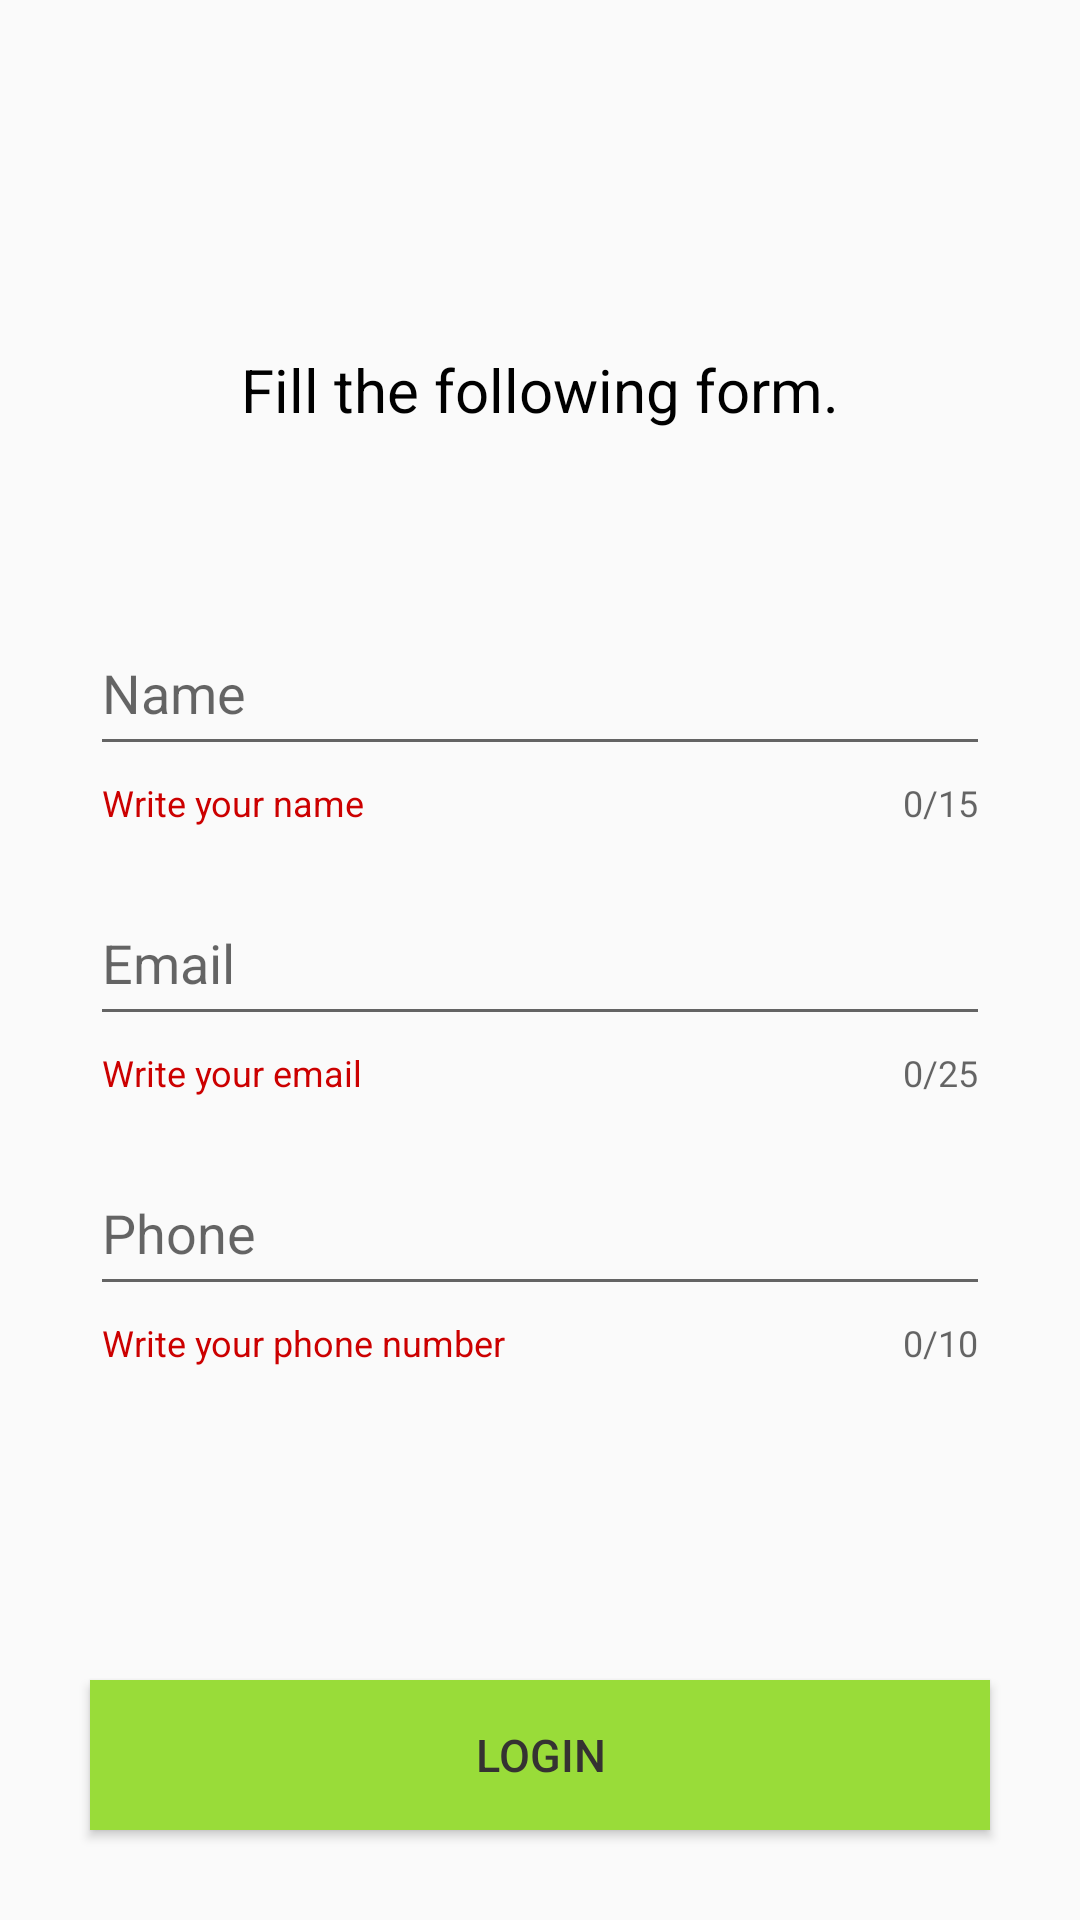

Here is an Android app screen rendered from its layout file. Give the layout XML and the strings, colors and styles it references.
<!-- AndroidManifest.xml: application theme Theme.Datapass1 -->
<!-- res/layout/activity_main.xml -->
<?xml version="1.0" encoding="utf-8"?>
<androidx.constraintlayout.widget.ConstraintLayout xmlns:android="http://schemas.android.com/apk/res/android"
    xmlns:app="http://schemas.android.com/apk/res-auto"
    xmlns:tools="http://schemas.android.com/tools"
    android:layout_width="match_parent"
    android:layout_height="match_parent"
    tools:context=".MainActivity">

    <LinearLayout
        android:orientation="vertical"
        android:id="@+id/linear1"
        android:layout_width="match_parent"
        android:layout_height="match_parent">


        <TextView
            android:layout_marginTop="100dp"
            android:layout_width="match_parent"
            android:layout_height="60dp"
            android:gravity="center"
            android:textSize="20sp"
            android:textColor="@color/black"
            android:text="Fill the following form."
            tools:ignore="HardcodedText"/>

        <com.google.android.material.textfield.TextInputLayout

            android:layout_width="300dp"
            android:layout_height="80dp"
            android:layout_gravity="center_horizontal"
            android:layout_marginTop="40dp"
            app:counterEnabled="true"
            app:counterMaxLength="15"
            app:boxBackgroundMode="outline"
            app:helperText="Write your name"
            app:helperTextTextColor="@android:color/holo_red_dark"
            tools:ignore="TextSizeCheck">

            <com.google.android.material.textfield.TextInputEditText
                android:id="@+id/name_id"
                android:layout_width="300dp"
                android:layout_height="50dp"
                android:hint="Name"
                android:inputType="textPersonName"
                tools:ignore="HardcodedText,TextContrastCheck" />
        </com.google.android.material.textfield.TextInputLayout>


        <com.google.android.material.textfield.TextInputLayout

            android:layout_width="300dp"
            android:layout_height="80dp"
            android:layout_gravity="center_horizontal"
            android:layout_marginTop="10dp"
            app:counterEnabled="true"
            app:counterMaxLength="25"
            app:boxBackgroundMode="outline"
            app:helperText="Write your email"
            app:helperTextTextColor="@android:color/holo_red_dark"
            tools:ignore="TextSizeCheck">

            <com.google.android.material.textfield.TextInputEditText
                android:id="@+id/email_id"
                android:layout_width="300dp"
                android:layout_height="50dp"
                android:hint="Email"
                android:inputType="textEmailAddress"
                tools:ignore="HardcodedText,TextContrastCheck" />
        </com.google.android.material.textfield.TextInputLayout>


        <com.google.android.material.textfield.TextInputLayout

            android:layout_width="300dp"
            android:layout_height="80dp"
            android:layout_gravity="center_horizontal"
            android:layout_marginTop="10dp"
            app:counterEnabled="true"
            app:counterMaxLength="10"
            app:boxBackgroundMode="outline"
            app:helperText="Write your phone number"
            app:helperTextTextColor="@android:color/holo_red_dark"
            tools:ignore="TextSizeCheck">

            <com.google.android.material.textfield.TextInputEditText
                android:id="@+id/phone_id"
                android:layout_width="300dp"
                android:layout_height="50dp"
                android:hint="Phone"
                android:inputType="phone"
                tools:ignore="HardcodedText,TextContrastCheck" />
        </com.google.android.material.textfield.TextInputLayout>

        <Button
            android:id="@+id/button1"
            android:layout_marginTop="100dp"
            android:layout_gravity="center"
            android:layout_width="300dp"
            android:text="Login"
            android:textSize="15sp"
            android:textColor="#353232"
            android:background="#ff99dc39"
            android:layout_height="50dp"
            tools:ignore="HardcodedText"/>
    </LinearLayout>
</androidx.constraintlayout.widget.ConstraintLayout>
<!-- resources referenced by this layout -->
<resources>
  <style name="Theme.Datapass1" parent="Base.Theme.Datapass1" />
  <style name="Base.Theme.Datapass1" parent="Theme.AppCompat.Light.DarkActionBar">
          
          
      </style>
  <!-- not gathered from this repository: default colours our renderer supplied (Android Studio template values) -->
  <color name="black">#FF000000</color>
</resources>
